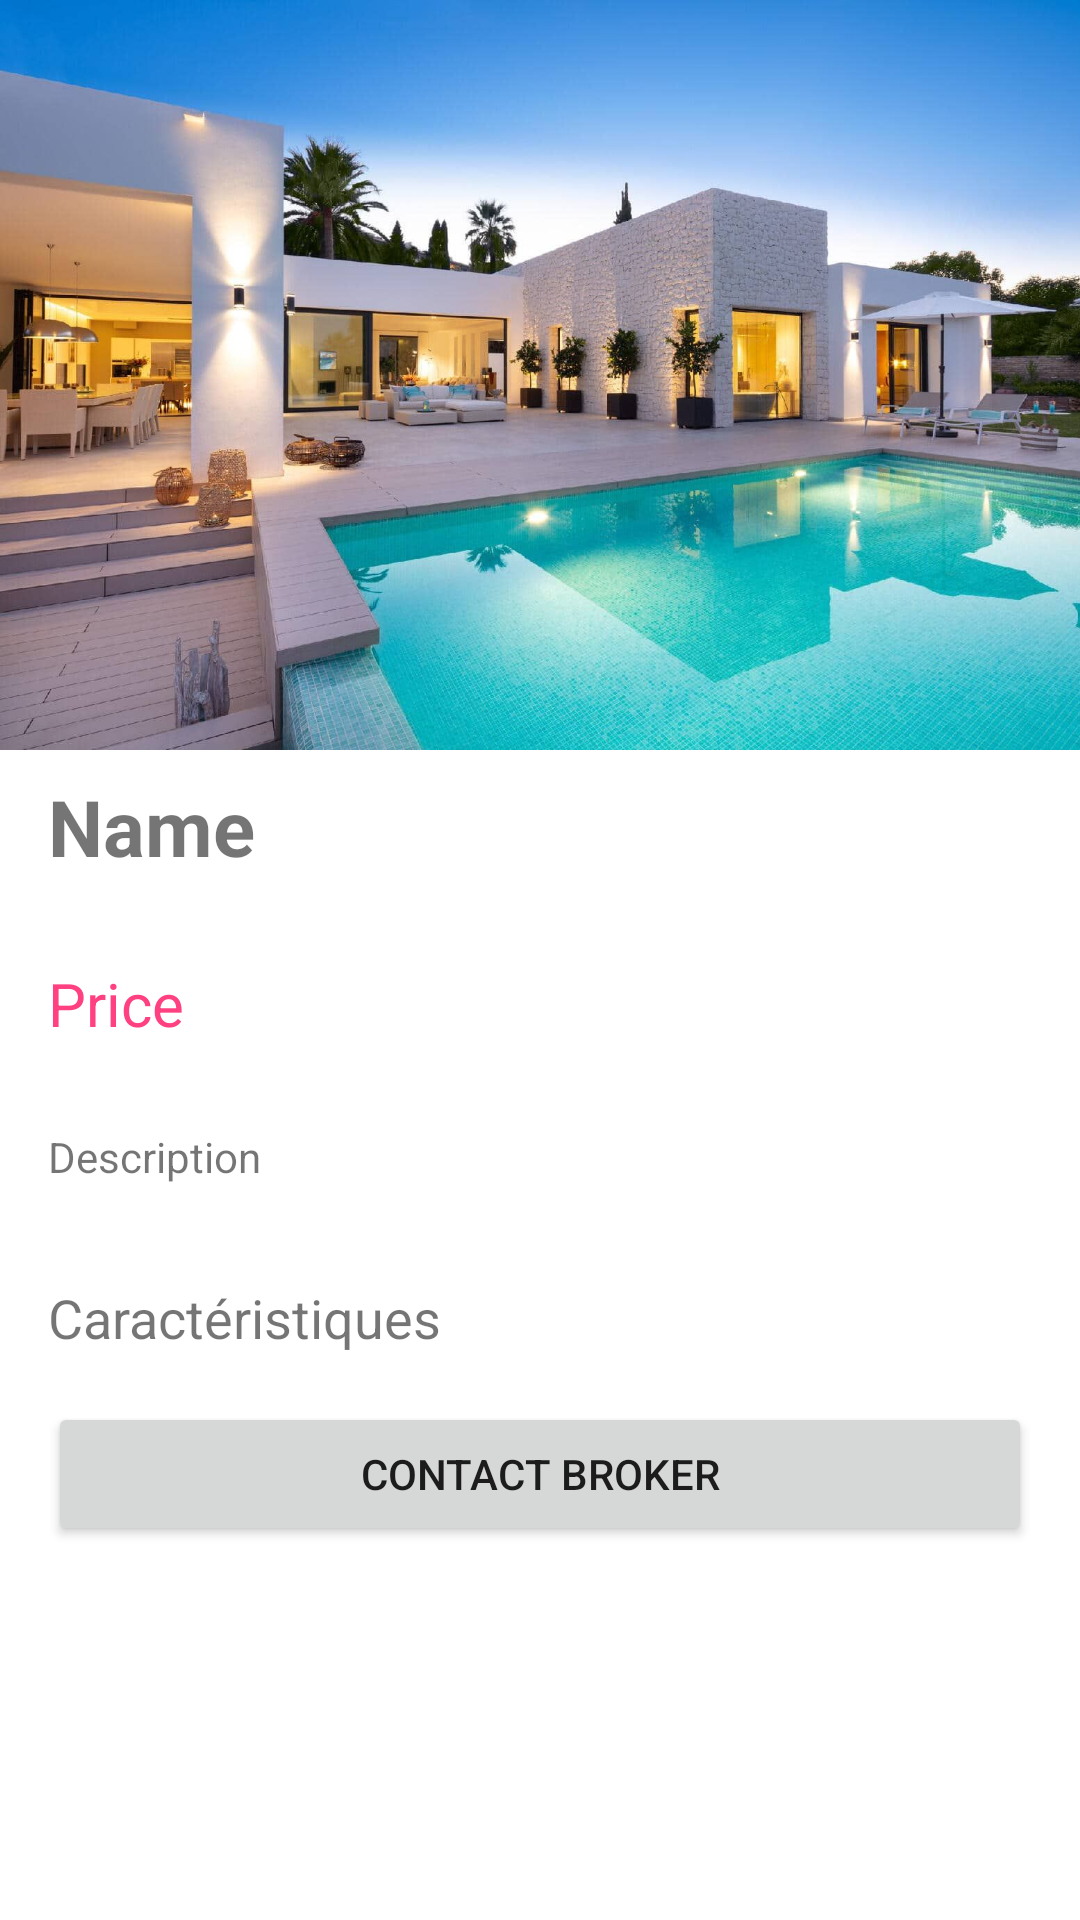

This screen was rendered from an Android layout file. Write that file and the resources it references.
<!-- AndroidManifest.xml: application theme AppTheme -->
<!-- res/layout/realty_detail.xml -->
<?xml version="1.0" encoding="utf-8"?>
<layout xmlns:android="http://schemas.android.com/apk/res/android"
    xmlns:app="http://schemas.android.com/apk/res-auto"
    xmlns:tools="http://schemas.android.com/tools">

    <androidx.core.widget.NestedScrollView
        android:layout_width="match_parent"
        android:layout_height="match_parent">

        <androidx.constraintlayout.widget.ConstraintLayout
            android:id="@+id/estateDetailLayout"
            android:layout_width="match_parent"
            android:layout_height="wrap_content"
            tools:context=".ui.details.EstateDetailsFragment">

            
            <ImageView
                android:id="@+id/estateMainImage"
                android:layout_width="0dp"
                android:layout_height="250dp"
                android:scaleType="centerCrop"
                android:src="@drawable/estate_image"
                app:layout_constraintEnd_toEndOf="parent"
                app:layout_constraintStart_toStartOf="parent"
                app:layout_constraintTop_toTopOf="parent" />

            
            <TextView
                android:id="@+id/estateTitle"
                android:layout_width="0dp"
                android:layout_height="wrap_content"
                android:layout_marginTop="8dp"
                android:layout_marginHorizontal="16dp"
                android:text="Name"
                android:textSize="26sp"
                android:textStyle="bold"
                app:layout_constraintEnd_toEndOf="parent"
                app:layout_constraintStart_toStartOf="parent"
                app:layout_constraintTop_toBottomOf="@id/estateMainImage" />

            <TextView
                android:id="@+id/estatePrice"
                android:layout_width="0dp"
                android:layout_height="wrap_content"
                android:layout_marginHorizontal="16dp"
                android:layout_marginTop="28dp"
                android:text="Price"
                android:textColor="@color/colorAccent"
                android:textSize="20sp"
                app:layout_constraintEnd_toEndOf="parent"
                app:layout_constraintStart_toStartOf="parent"
                app:layout_constraintTop_toBottomOf="@id/estateTitle" />

            <TextView
                android:id="@+id/estateDescription"
                android:layout_width="0dp"
                android:layout_height="wrap_content"
                android:layout_marginHorizontal="16dp"
                android:layout_marginTop="28dp"
                android:text="Description"
                app:layout_constraintEnd_toEndOf="parent"
                app:layout_constraintStart_toStartOf="parent"
                app:layout_constraintTop_toBottomOf="@id/estatePrice" />

            <TextView
                android:id="@+id/estateFeatures"
                android:layout_width="0dp"
                android:layout_height="wrap_content"
                android:layout_marginHorizontal="16dp"
                android:layout_marginTop="32dp"
                android:text="Caractéristiques"
                android:textSize="18sp"
                app:layout_constraintEnd_toEndOf="parent"
                app:layout_constraintStart_toStartOf="parent"
                app:layout_constraintTop_toBottomOf="@id/estateDescription" />

            <Button
                android:id="@+id/contactBrokerButton"
                android:layout_width="0dp"
                android:layout_height="wrap_content"
                android:layout_margin="16dp"
                android:text="Contact Broker"
                app:layout_constraintBottom_toBottomOf="parent"
                app:layout_constraintEnd_toEndOf="parent"
                app:layout_constraintStart_toStartOf="parent"
                app:layout_constraintTop_toBottomOf="@id/estateFeatures"
                app:layout_constraintVertical_bias="0.159" />

            <FrameLayout
                android:id="@+id/mapContainer"
                android:layout_width="100dp"
                android:layout_height="100dp"
                android:layout_marginTop="16dp"
                android:layout_marginEnd="16dp"
                android:background="@color/black"
                app:layout_constraintEnd_toEndOf="parent"
                app:layout_constraintTop_toBottomOf="parent" />

        </androidx.constraintlayout.widget.ConstraintLayout>
    </androidx.core.widget.NestedScrollView>
</layout>
<!-- resources referenced by this layout -->
<resources>
  <color name="black">#040404</color>
  <color name="colorAccent">#FF4081</color>
  <!-- drawable estate_image: jpg bitmap (drawable, 185450 bytes) -->
  <style name="AppTheme" parent="Theme.MaterialComponents.Light.DarkActionBar">
          
          <item name="colorPrimary">#4825A8</item>
          <item name="colorPrimaryDark">#391797</item>
          <item name="colorAccent">@color/colorAccent</item>
      </style>
</resources>
